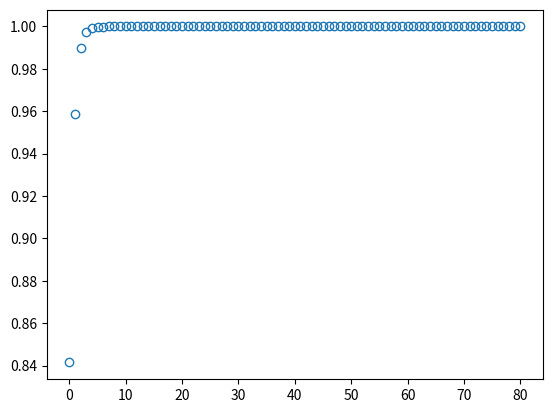

Recreate this plot in Python.
import numpy as np
import matplotlib.pyplot as plt

# a)
def seq_a(N):
    index_set = range(0,N+1,2)
    a = np.zeros(len(index_set))

    for i in range(len(a)):
        n = index_set[i]
        a[i] = (7+1/(n+1))/(3-1/(n+1)**2)

    return a

print(seq_a(100))

#b)


def seq_b(N):
    index_set = range(N+1)
    d = np.zeros(len(index_set))

    for n in index_set:
        d[n] = np.sin((2**(-n))/(2**(-n)))

    return d

print(seq_b(50))

#c)

def D(f,x,N):
    index_set = range(N+1)
    d = np.zeros(len(index_set))

    for n in index_set:
        h = 2**(-n)
        d[n] = (f(x+h)-f(x))/h

    return d

d1 = D(np.sin, 0, 80)

plt.plot(d1, "o", fillstyle="none")
plt.show()
